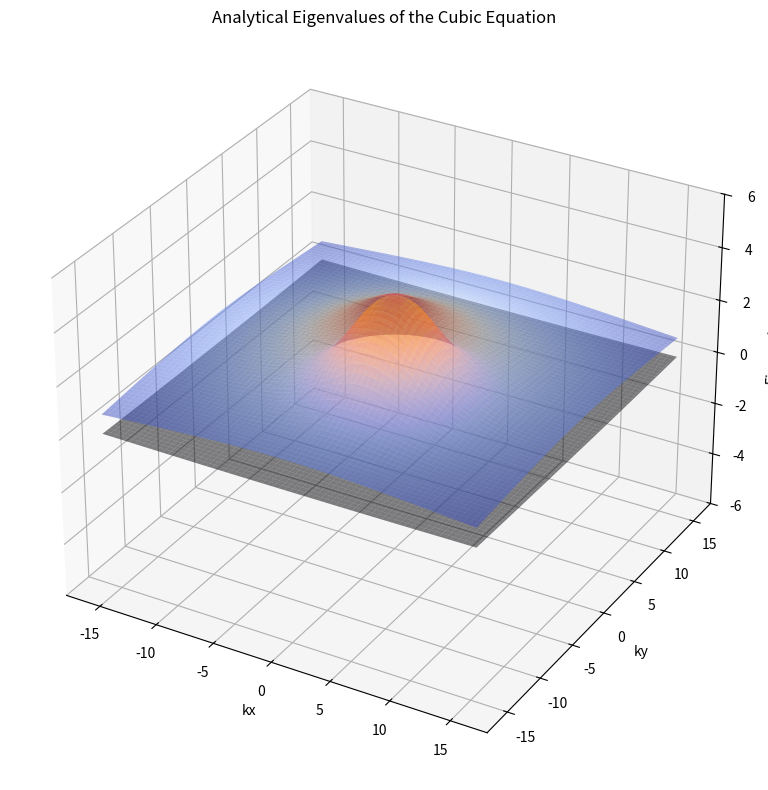

Generate this figure with matplotlib:
import numpy as np
import matplotlib.pyplot as plt
from mpl_toolkits.mplot3d import Axes3D
import cmath

# Constants
nu_star = -4.303  # Adjust as needed
nu_star_prime = 1.622  # Adjust as needed
nu_star_prime_prime = nu_star_prime / 10  # Adjust as needed
lambda_val = 0.03  # Adjust as needed
M = 3.697  # Adjust as needed
gamma = -24.75
z_limit = 6  # Set the z-axis limit

# Define parameters
mesh_spacing = 200
k_range = 5
k_max = k_range * np.pi  # Adjust based on the realistic Brillouin zone
kx = np.linspace(-k_max, k_max, mesh_spacing)
ky = np.linspace(-k_max, k_max, mesh_spacing)
kx, ky = np.meshgrid(kx, ky)
k = np.sqrt(kx**2 + ky**2)
theta = np.arctan2(ky, kx)

# Define the coefficients based on kx, ky, and other constants
def get_coefficients(k, theta):
    C = np.exp(-k**2 * lambda_val**2 / 2) * gamma
    D = np.exp(-k**2 * lambda_val**2 / 2) * nu_star_prime * k
    A = nu_star * k

    return A, C, D

# Define Q based on the coefficients
def compute_Q(A, C, D, M):
    return 9 * A**2 * M - 18 * C**2 * M - 36 * C * D * M - 18 * D**2 * M + 2 * M**3 + cmath.sqrt(
        4 * (-3 * A**2 - 3 * C**2 - 6 * C * D - 3 * D**2 - M**2)**3 + (9 * A**2 * M - 18 * C**2 * M - 36 * C * D * M - 18 * D**2 * M + 2 * M**3)**2)

# Define P based on the coefficients
def compute_P(A, C, D, M):
    return 9 * A**2 * M - 18 * C**2 * M + 36 * C * D * M - 18 * D**2 * M + 2 * M**3 + cmath.sqrt(
        4 * (-3 * A**2 - 3 * C**2 + 6 * C * D - 3 * D**2 - M**2)**3 + (9 * A**2 * M - 18 * C**2 * M + 36 * C * D * M - 18 * D**2 * M + 2 * M**3)**2)

# Analytical solutions for eigenvalues
def analytical_eigenvalue_1(A, C, D, M, Q):
    term1 = M / 3
    term2 = (2**(1/3) * (-3 * A**2 - 3 * C**2 - 6 * C * D - 3 * D**2 - M**2)) / (3 * Q**(1/3))
    term3 = Q**(1/3) / (3 * 2**(1/3))
    return term1 - term2 + term3

def analytical_eigenvalue_2(A, C, D, M, Q):
    term1 = M / 3
    term2 = ((1 + 1j * np.sqrt(3)) * (-3 * A**2 - 3 * C**2 - 6 * C * D - 3 * D**2 - M**2)) / (3 * 2**(2/3) * Q**(1/3))
    term3 = ((1 - 1j * np.sqrt(3)) * Q**(1/3)) / (6 * 2**(1/3))
    return term1 + term2 - term3

def analytical_eigenvalue_3(A, C, D, M, Q):
    term1 = M / 3
    term2 = ((1 - 1j * np.sqrt(3)) * (-3 * A**2 - 3 * C**2 - 6 * C * D - 3 * D**2 - M**2)) / (3 * 2**(2/3) * Q**(1/3))
    term3 = ((1 + 1j * np.sqrt(3)) * Q**(1/3)) / (6 * 2**(1/3))
    return term1 + term2 - term3

def analytical_eigenvalue_4(A, C, D, M, P):
    term1 = M / 3
    term2 = (2**(1/3) * (-3 * A**2 - 3 * C**2 + 6 * C * D - 3 * D**2 - M**2)) / (3 * P**(1/3))
    term3 = P**(1/3) / (3 * 2**(1/3))
    return term1 - term2 + term3

def analytical_eigenvalue_5(A, C, D, M, P):
    term1 = M / 3
    term2 = ((1 + 1j * np.sqrt(3)) * (-3 * A**2 - 3 * C**2 + 6 * C * D - 3 * D**2 - M**2)) / (3 * 2**(2/3) * P**(1/3))
    term3 = ((1 - 1j * np.sqrt(3)) * P**(1/3)) / (6 * 2**(1/3))
    return term1 + term2 - term3

def analytical_eigenvalue_6(A, C, D, M, P):
    term1 = M / 3
    term2 = ((1 - 1j * np.sqrt(3)) * (-3 * A**2 - 3 * C**2 + 6 * C * D - 3 * D**2 - M**2)) / (3 * 2**(2/3) * P**(1/3))
    term3 = ((1 + 1j * np.sqrt(3)) * P**(1/3)) / (6 * 2**(1/3))
    return term1 + term2 - term3

# Initialize arrays to store eigenvalues
eigenvalues_1 = np.zeros((mesh_spacing, mesh_spacing), dtype=complex)
eigenvalues_2 = np.zeros((mesh_spacing, mesh_spacing), dtype=complex)
eigenvalues_3 = np.zeros((mesh_spacing, mesh_spacing), dtype=complex)
eigenvalues_4 = np.zeros((mesh_spacing, mesh_spacing), dtype=complex)
eigenvalues_5 = np.zeros((mesh_spacing, mesh_spacing), dtype=complex)
eigenvalues_6 = np.zeros((mesh_spacing, mesh_spacing), dtype=complex)

for i in range(mesh_spacing):
    for j in range(mesh_spacing):
        k_ij = k[i, j]
        theta_ij = theta[i, j]
        A, C, D = get_coefficients(k_ij, theta_ij)
        Q = compute_Q(A, C, D, M)
        P = compute_P(A, C, D, M)
        
        eigenvalues_1[i, j] = analytical_eigenvalue_1(A, C, D, M, Q)
        eigenvalues_2[i, j] = analytical_eigenvalue_2(A, C, D, M, Q)
        eigenvalues_3[i, j] = analytical_eigenvalue_3(A, C, D, M, Q)
        eigenvalues_4[i, j] = analytical_eigenvalue_4(A, C, D, M, P)
        eigenvalues_5[i, j] = analytical_eigenvalue_5(A, C, D, M, P)
        eigenvalues_6[i, j] = analytical_eigenvalue_6(A, C, D, M, P)

# Apply z-limit to the real part of the eigenvalues
eigenvalues_1_real = np.clip(np.real(eigenvalues_1), -z_limit, z_limit)
eigenvalues_2_real = np.clip(np.real(eigenvalues_2), -z_limit, z_limit)
eigenvalues_3_real = np.clip(np.real(eigenvalues_3), -z_limit, z_limit)
eigenvalues_4_real = np.clip(np.real(eigenvalues_4), -z_limit, z_limit)
eigenvalues_5_real = np.clip(np.real(eigenvalues_5), -z_limit, z_limit)
eigenvalues_6_real = np.clip(np.real(eigenvalues_6), -z_limit, z_limit)

# Plot the eigenvalues in the same 3D plot
fig = plt.figure(figsize=(12, 8))
ax = fig.add_subplot(111, projection='3d')
stride_size = 3

# Plot all six sets of eigenvalues in the same plot
# ax.plot_surface(kx, ky, eigenvalues_1_real, cmap='viridis', alpha=0.5, rstride=stride_size, cstride=stride_size)
# ax.plot_surface(kx, ky, eigenvalues_2_real, cmap='plasma', alpha=0.5, rstride=stride_size, cstride=stride_size)
ax.plot_surface(kx, ky, eigenvalues_3_real, cmap='inferno', alpha=0.5, rstride=stride_size, cstride=stride_size)
# ax.plot_surface(kx, ky, eigenvalues_4_real, cmap='magma', alpha=0.5, rstride=stride_size, cstride=stride_size)
# ax.plot_surface(kx, ky, eigenvalues_5_real, cmap='cividis', alpha=0.5, rstride=stride_size, cstride=stride_size)
ax.plot_surface(kx, ky, eigenvalues_6_real, cmap='coolwarm', alpha=0.5, rstride=stride_size, cstride=stride_size)

ax.set_xlabel('kx')
ax.set_ylabel('ky')
ax.set_zlabel('Eigenvalues')
ax.set_zlim(-z_limit, z_limit)
plt.title('Analytical Eigenvalues of the Cubic Equation')
plt.tight_layout()
plt.show()
